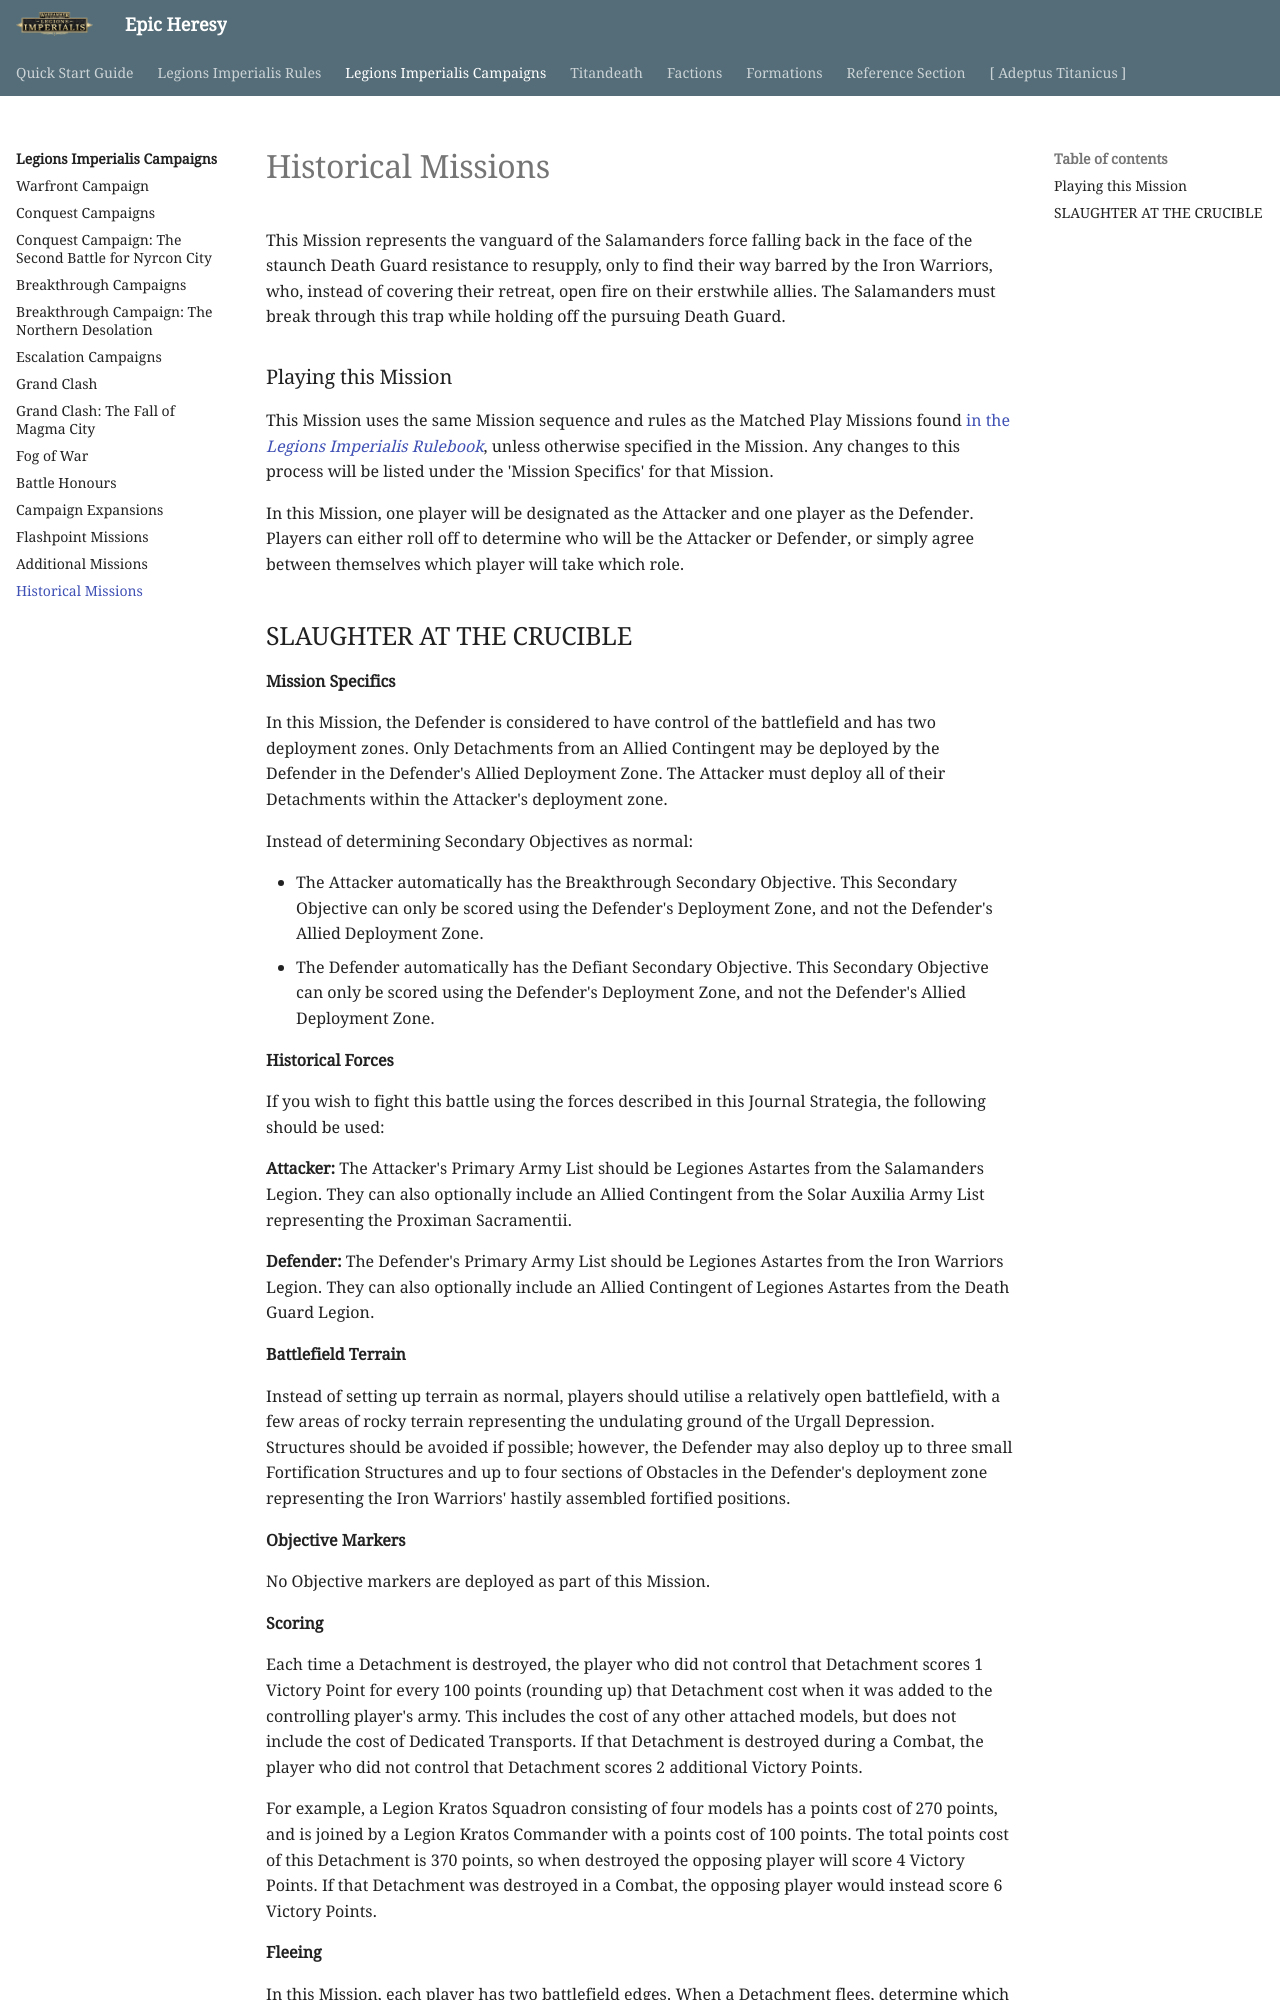

repository: BBBase-EHeresy-PPPub/EHeresy · page: li2023/legions_imperialis_campaigns/historical_missions/index.html · generator: mkdocs

This Mission represents the vanguard of the Salamanders force falling back in the face of the staunch Death Guard resistance to resupply, only to find their way barred by the Iron Warriors, who, instead of covering their retreat, open fire on their erstwhile allies. The Salamanders must break through this trap while holding off the pursuing Death Guard.

### Playing this Mission

This Mission uses the same Mission sequence and rules as the Matched Play Missions found [in the *Legions Imperialis Rulebook*](../legions_imperialis_rules/missions.md), unless otherwise specified in the Mission. Any changes to this process will be listed under the 'Mission Specifics' for that Mission.

In this Mission, one player will be designated as the Attacker and one player as the Defender. Players can either roll off to determine who will be the Attacker or Defender, or simply agree between themselves which player will take which role.
